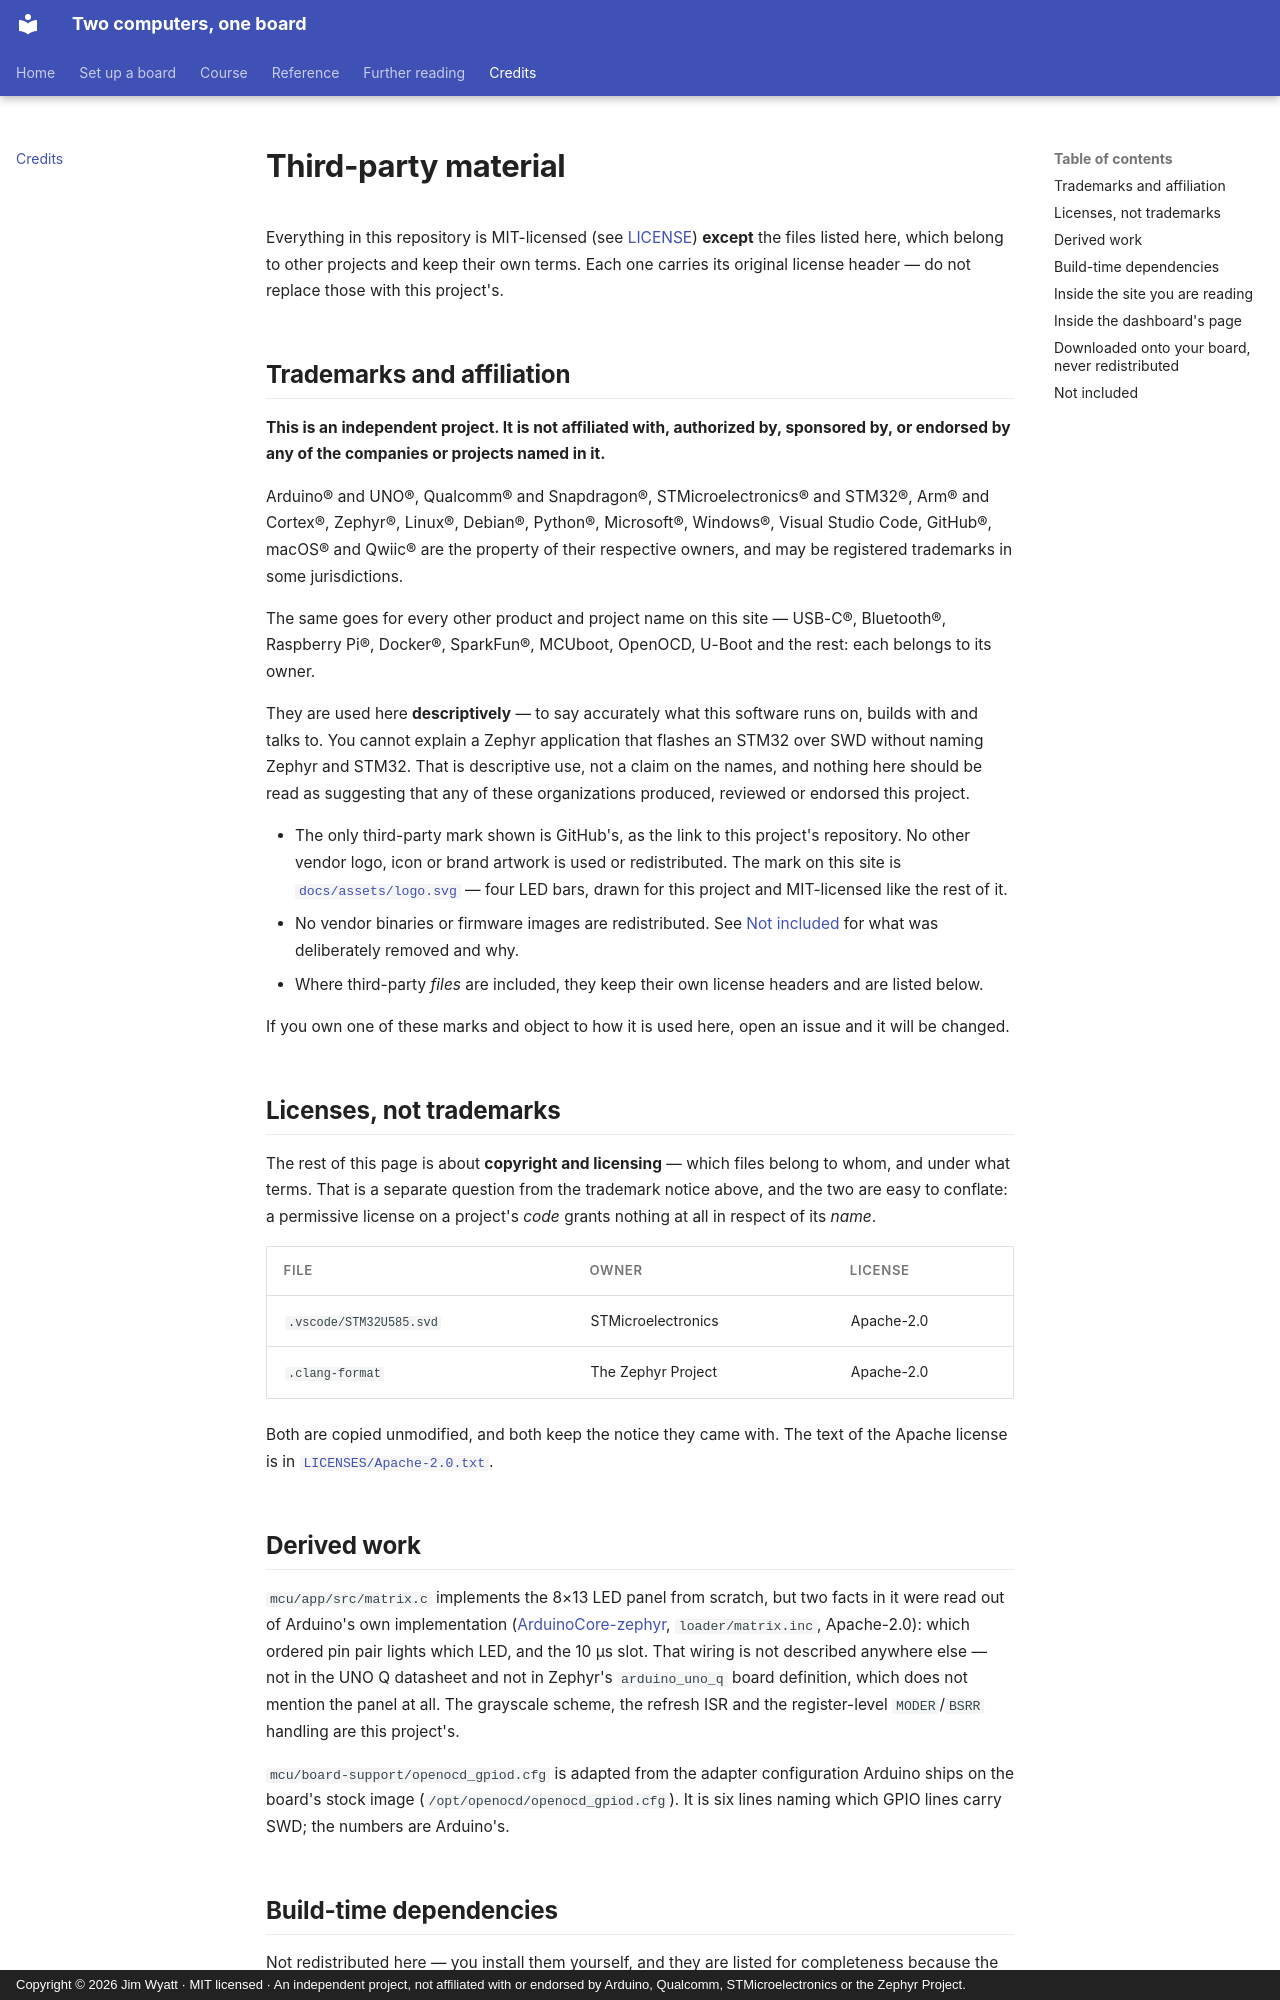

repository: jim-wyatt/two-computers-one-board · page: third-party.html · generator: mkdocs · copyright: Copyright © 2026 Jim Wyatt · MIT licensed · An independent project, not affiliated with or endorsed by Arduino, Qualcomm, STMicroelectronics or the Zephyr Project.

# Third-party material

Everything in this repository is MIT-licensed (see [LICENSE](../LICENSE)) **except**
the files listed here, which belong to other projects and keep their own terms.
Each one carries its original license header — do not replace those with this
project's.

## Trademarks and affiliation

**This is an independent project. It is not affiliated with, authorized by,
sponsored by, or endorsed by any of the companies or projects named in it.**

Arduino® and UNO®, Qualcomm® and Snapdragon®, STMicroelectronics® and STM32®,
Arm® and Cortex®, Zephyr®, Linux®, Debian®, Python®, Microsoft®, Windows®,
Visual Studio Code, GitHub®, macOS® and Qwiic® are the property of their
respective owners, and may be registered trademarks in some jurisdictions.

The same goes for every other product and project name on this site — USB-C®,
Bluetooth®, Raspberry Pi®, Docker®, SparkFun®, MCUboot, OpenOCD, U-Boot and the
rest: each belongs to its owner.

They are used here **descriptively** — to say accurately what this software
runs on, builds with and talks to. You cannot explain a Zephyr application that
flashes an STM32 over SWD without naming Zephyr and STM32. That is descriptive
use, not a claim on the names, and nothing here should be read as suggesting
that any of these organizations produced, reviewed or endorsed this project.

- The only third-party mark shown is GitHub's, as the link to this project's
  repository. No other vendor logo, icon or brand artwork is used or
  redistributed. The mark on this site is [`docs/assets/logo.svg`](assets/logo.svg) — four LED bars,
  drawn for this project and MIT-licensed like the rest of it.
- No vendor binaries or firmware images are redistributed. See
  [Not included](#not-included) for what was deliberately removed and why.
- Where third-party *files* are included, they keep their own license headers
  and are listed below.

If you own one of these marks and object to how it is used here, open an issue
and it will be changed.

<a id="licences-not-trademarks"></a> <!-- the heading's address before the spelling changed; links to it still land here. codespell:ignore licences -->

## Licenses, not trademarks

The rest of this page is about **copyright and licensing** — which files belong
to whom, and under what terms. That is a separate question from the trademark
notice above, and the two are easy to conflate: a permissive license on a
project's *code* grants nothing at all in respect of its *name*.

| File | Owner | License |
|---|---|---|
| `.vscode/STM32U585.svd` | STMicroelectronics | Apache-2.0 |
| `.clang-format` | The Zephyr Project | Apache-2.0 |

Both are copied unmodified, and both keep the notice they came with. The text of
the Apache license is in [`LICENSES/Apache-2.0.txt`](../LICENSES/Apache-2.0.txt).
